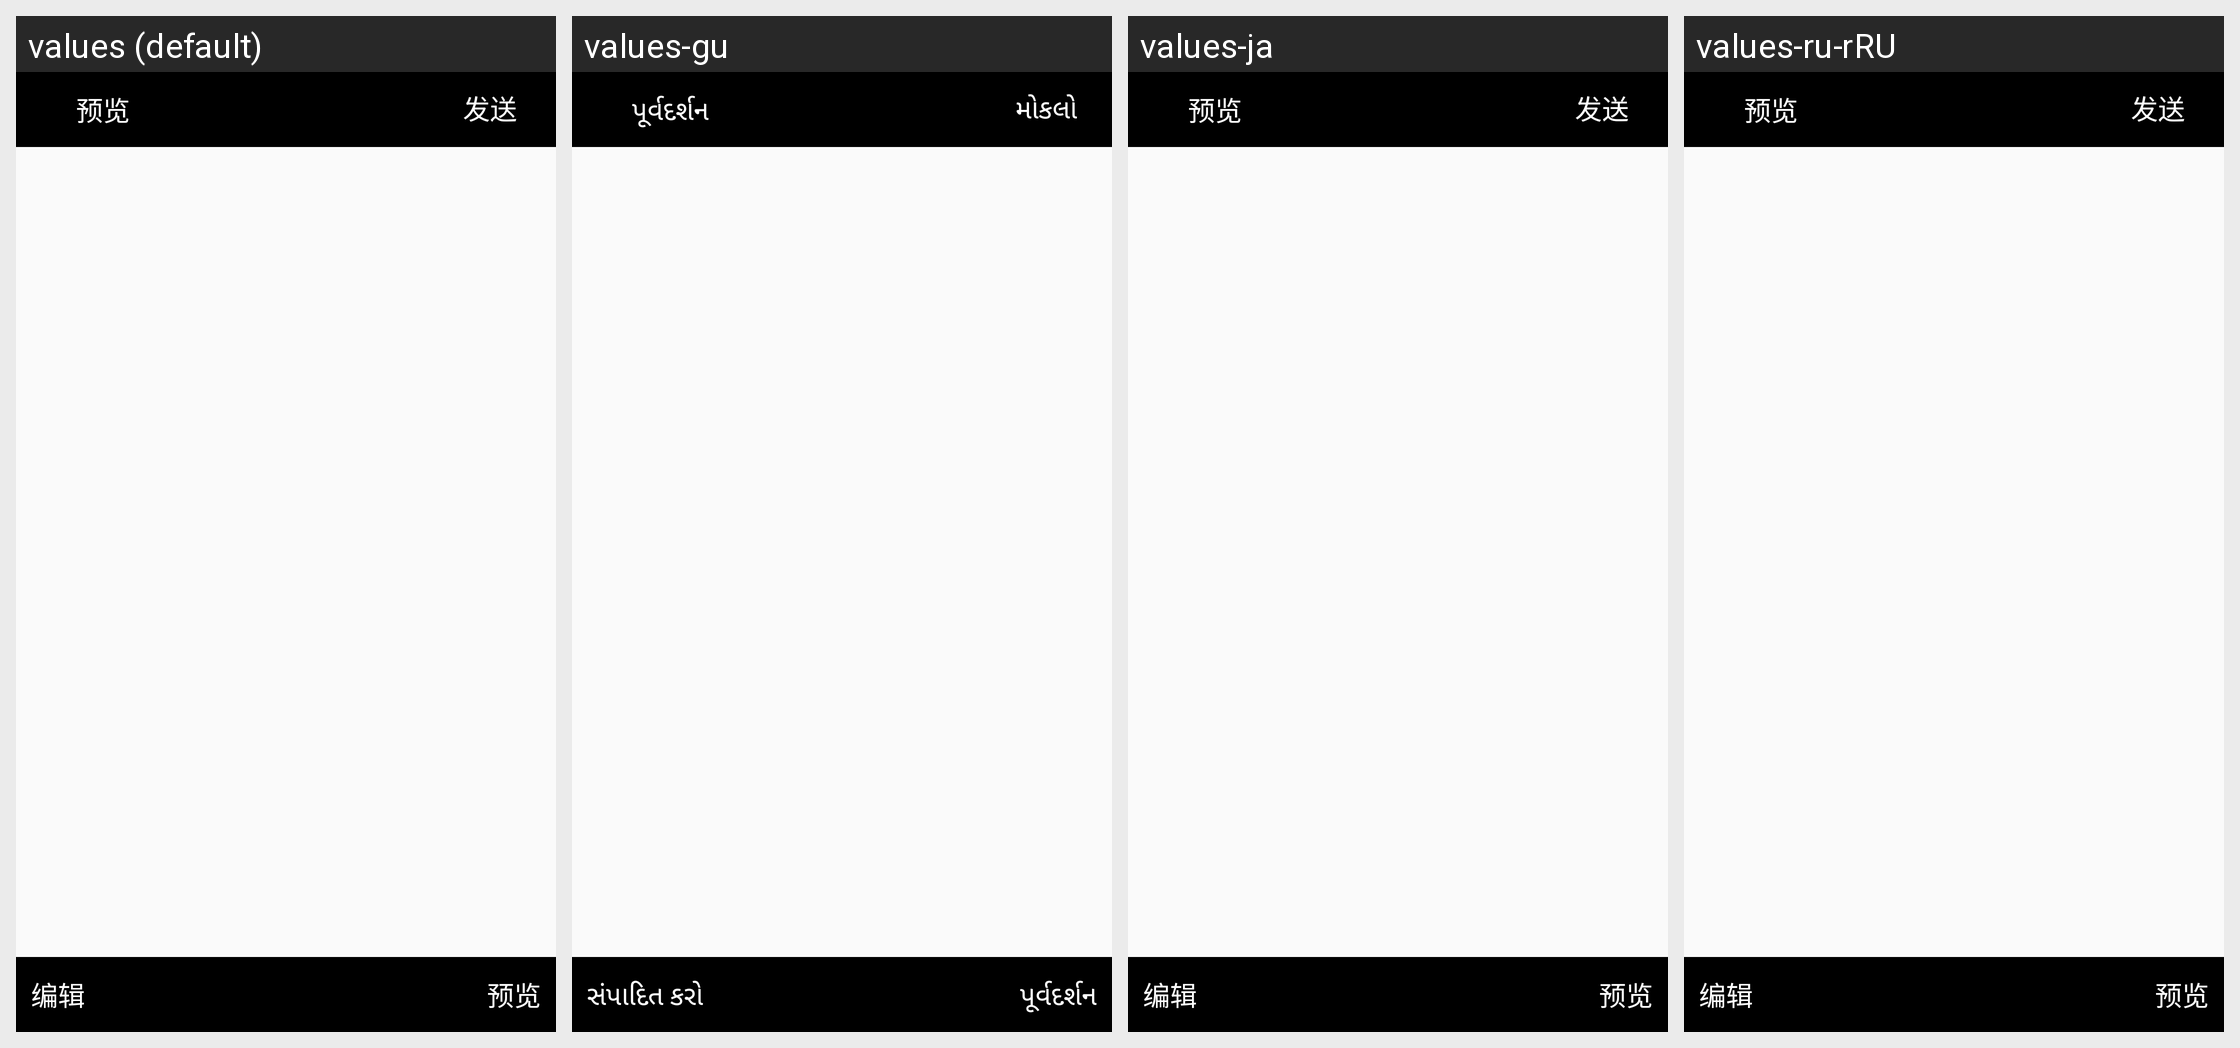

Locale-by-locale string values for the Android screen shown in this grid:
Android screen res/layout/picture_preview.xml rendered under 4 locales, left to right: values (default), values-gu, values-ja, values-ru-rRU. Device: Nexus 5 (rendered at 1080×1920; each locale shown at half size, 540×960, under a caption strip naming it); theme AppTheme.
Other locales in the repository, not shown: values-af, values-en, values-ko.
Strings drawn on this screen, with the default value and each locale's value (text and hints the layout hard-codes, and strings that could not be matched under every locale, appear in the picture but are not listed):

album_priview
  values: 预览
  values-gu: પૂર્વદર્શન
  values-ja: 预览
  values-ru-rRU: 预览

album_send
  values: 发送
  values-gu: મોકલો
  values-ja: 发送
  values-ru-rRU: 发送

album_editable
  values: 编辑
  values-gu: સંપાદિત કરો
  values-ja: 编辑
  values-ru-rRU: 编辑
